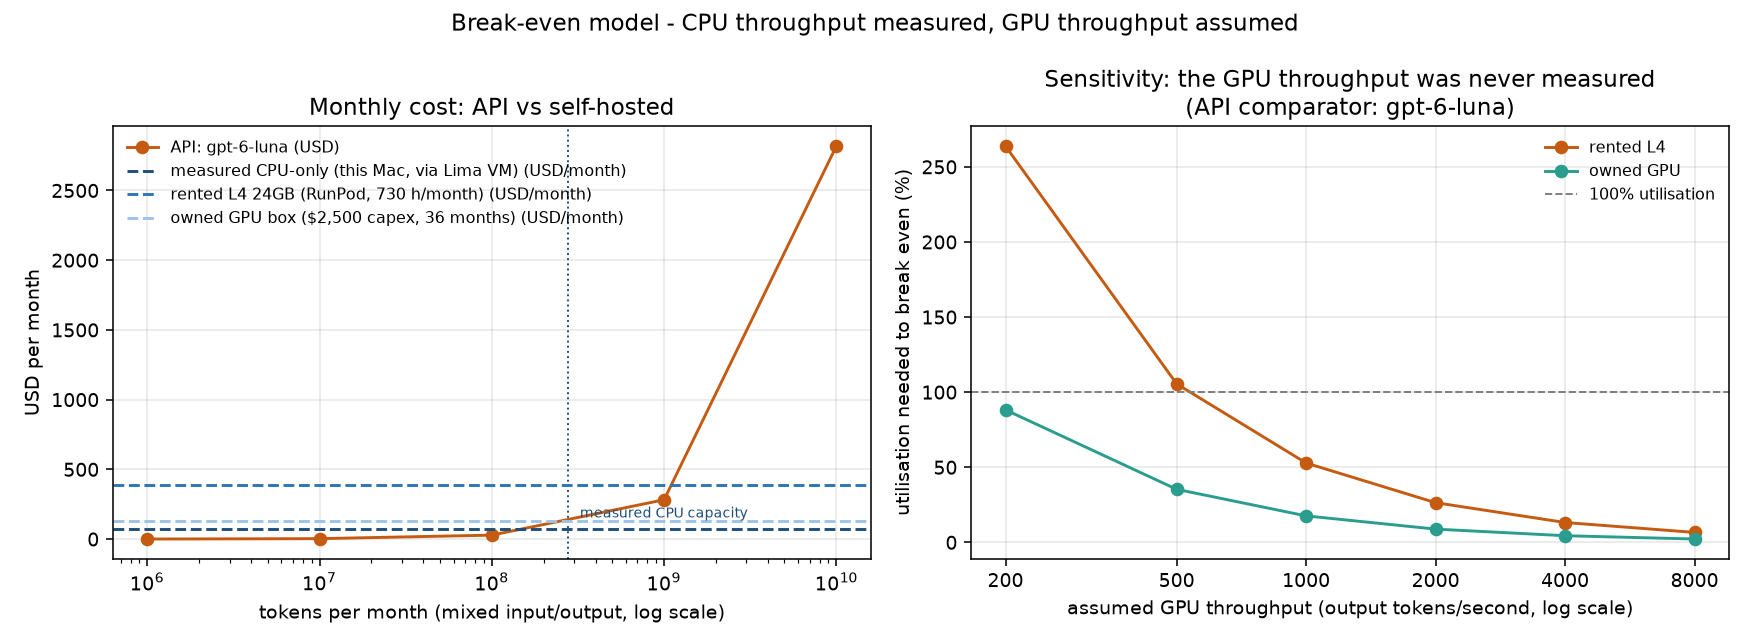

Source data for this figure (header and first rows):
scenario, basis, api_model, blended_api_usd_per_1m_tokens, self_host_monthly_usd, self_host_monthly_marginal_usd, capacity_tokens_per_month, break_even_tokens_per_month, required_utilization_pct, verdict, notes
measured CPU-only (this Mac, via Lima VM…, measured, OpenAI gpt-6-luna, 0.2818, 70.65, 3.32, 277577280, 250709723, 90.3, breaks even at 90% utilisation, throughput measured; 35 W and $2,000 har…
measured CPU-only (this Mac, via Lima VM…, measured, OpenAI gpt-5.4-nano, 0.6772, 70.65, 3.32, 277577280, 104322788, 37.6, breaks even at 38% utilisation, throughput measured; 35 W and $2,000 har…
measured CPU-only (this Mac, via Lima VM…, measured, OpenAI gpt-4o-mini, 0.3545, 70.65, 3.32, 277577280, 199280728, 71.8, breaks even at 72% utilisation, throughput measured; 35 W and $2,000 har…
measured CPU-only (this Mac, via Lima VM…, measured, Anthropic Claude Haiku 4.5, 2.818, 70.65, 3.32, 277577280, 25070972, 9.0, breaks even at 9% utilisation, throughput measured; 35 W and $2,000 har…
rented L4 24GB (RunPod, 730 h/month), modelled throughput, OpenAI gpt-6-luna, 0.2818, 385.4, 385.4, 2592000000, 1367778566, 52.8, breaks even at 53% utilisation, $0.44/h verified 2026-11-04; +20% ops ov…
rented L4 24GB (RunPod, 730 h/month), modelled throughput, OpenAI gpt-5.4-nano, 0.6772, 385.4, 385.4, 2592000000, 569146148, 22.0, breaks even at 22% utilisation, $0.44/h verified 2026-11-04; +20% ops ov…
rented L4 24GB (RunPod, 730 h/month), modelled throughput, OpenAI gpt-4o-mini, 0.3545, 385.4, 385.4, 2592000000, 1087201185, 41.9, breaks even at 42% utilisation, $0.44/h verified 2026-11-04; +20% ops ov…
rented L4 24GB (RunPod, 730 h/month), modelled throughput, Anthropic Claude Haiku 4.5, 2.818, 385.4, 385.4, 2592000000, 136777857, 5.3, breaks even at 5% utilisation, $0.44/h verified 2026-11-04; +20% ops ov…
owned GPU box ($2,500 capex, 36 months), modelled throughput, OpenAI gpt-6-luna, 0.2818, 128.9, 128.9, 2592000000, 457381121, 17.6, breaks even at 18% utilisation, capex, power (400 W) and $0.13/kWh are a…
owned GPU box ($2,500 capex, 36 months), modelled throughput, OpenAI gpt-5.4-nano, 0.6772, 128.9, 128.9, 2592000000, 190320794, 7.3, breaks even at 7% utilisation, capex, power (400 W) and $0.13/kWh are a…
owned GPU box ($2,500 capex, 36 months), modelled throughput, OpenAI gpt-4o-mini, 0.3545, 128.9, 128.9, 2592000000, 363556872, 14.0, breaks even at 14% utilisation, capex, power (400 W) and $0.13/kWh are a…
owned GPU box ($2,500 capex, 36 months), modelled throughput, Anthropic Claude Haiku 4.5, 2.818, 128.9, 128.9, 2592000000, 45738112, 1.8, breaks even at 2% utilisation, capex, power (400 W) and $0.13/kWh are a…
